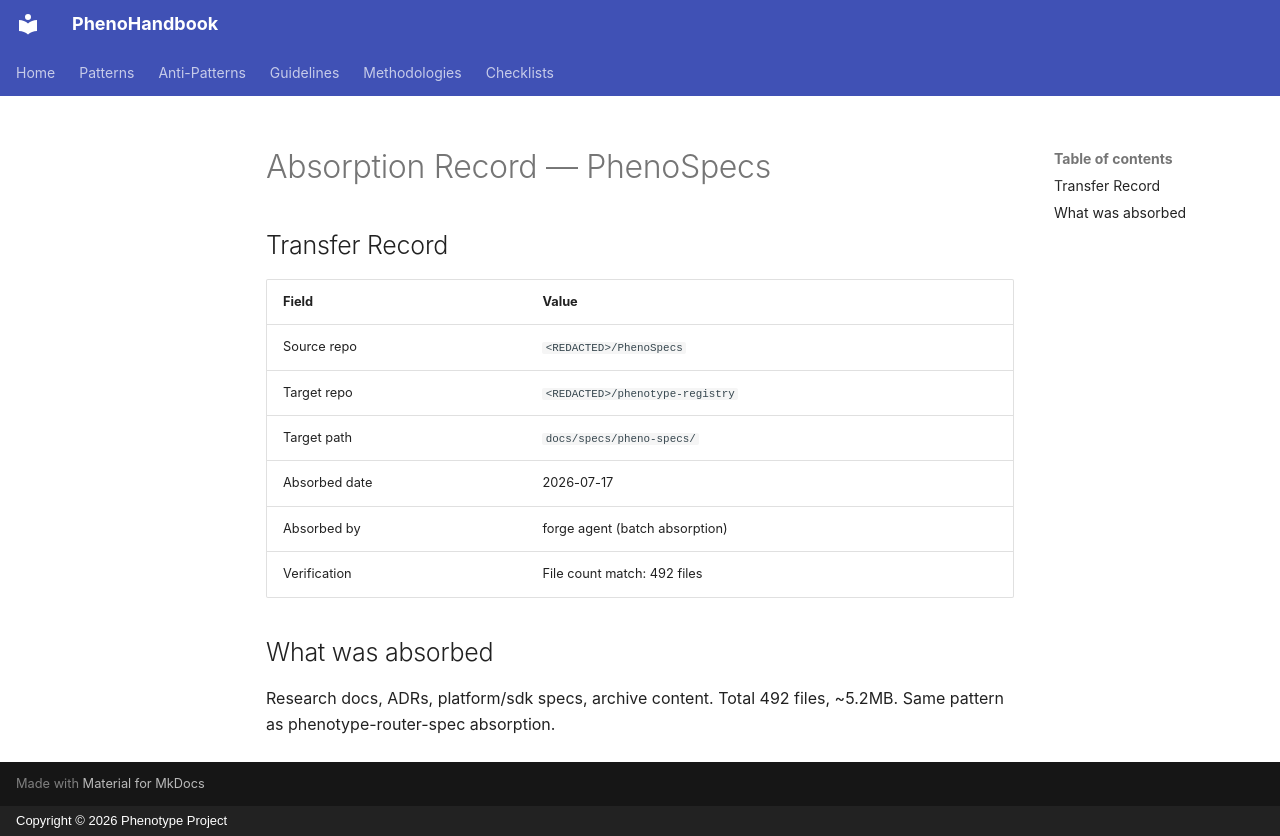

repository: KooshaPari/PhenoShared · page: absorption/PhenoSpecs/index.html · generator: mkdocs · copyright: Copyright © 2026 Phenotype Project

# Absorption Record — PhenoSpecs

## Transfer Record

| Field | Value |
|-------|-------|
| Source repo | `<REDACTED>/PhenoSpecs` |
| Target repo | `<REDACTED>/phenotype-registry` |
| Target path | `docs/specs/pheno-specs/` |
| Absorbed date | 2026-07-17 |
| Absorbed by | forge agent (batch absorption) |
| Verification | File count match: 492 files |

## What was absorbed

Research docs, ADRs, platform/sdk specs, archive content. Total 492 files, ~5.2MB.
Same pattern as phenotype-router-spec absorption.
